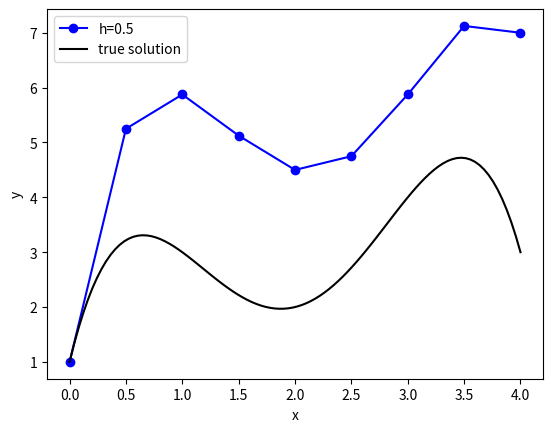

Python code for this plot:
import numpy as np
import matplotlib.pyplot as plt

def f(x,y):
    return np.polyval([-2,12,-20,8.5],x)

def f_I(x,y):
    return np.polyval([-6,24,-20],x)

def f_II(x,y):
    return np.polyval([-12,24],x)

def f_III(x,y):
    return -12

def y_exact(x):
    return np.polyval([-0.5,4,-10,8.5,1],x)

x = np.linspace(0,4,9)
h = 0.5

y_true = y_exact(x)

y_Euler = [1]   # y(0) = 1

for i in range(0,len(x)-1):
    y_next = y_Euler[i] + f(x[i], y_Euler[i])*h
    y_Euler.append(y_next)

print('------------------------------------------')
print('                    Percent Relative Error')
print('                    ----------------------')
print(' x   y_true y_Euler   Global       Local')
print('--- ------- ------- ----------  ----------')
for i in range(len(x)):
    if i==0:
        print(f'{x[i]:.1f} {y_true[i]:.5f} {y_Euler[i]:.5f}')
    else:
        E_local = (h**2)*f_I(x[i-1],y_Euler[i-1])/2 + (h**3)*f_II(x[i-1],y_Euler[i-1])/6 + (h**4)*f_III(x[i-1],y_Euler[i-1])/24
        E_global = y_true[i] - y_Euler[i]
        print(f'{x[i]:.1f} {y_true[i]:.5f} {y_Euler[i]:.5f}  {E_global/y_true[i]:7.1%}     {E_local/y_true[i]:7.1%}')

print('--- ------- ------- ----------  ----------')

plt.plot(x, y_Euler, 'o-b', label='h=0.5')
xx = np.linspace(0,4,100)
plt.plot(xx, y_exact(xx), '-k', label='true solution')
plt.xlabel('x')
plt.ylabel('y')
plt.legend()
plt.show()
